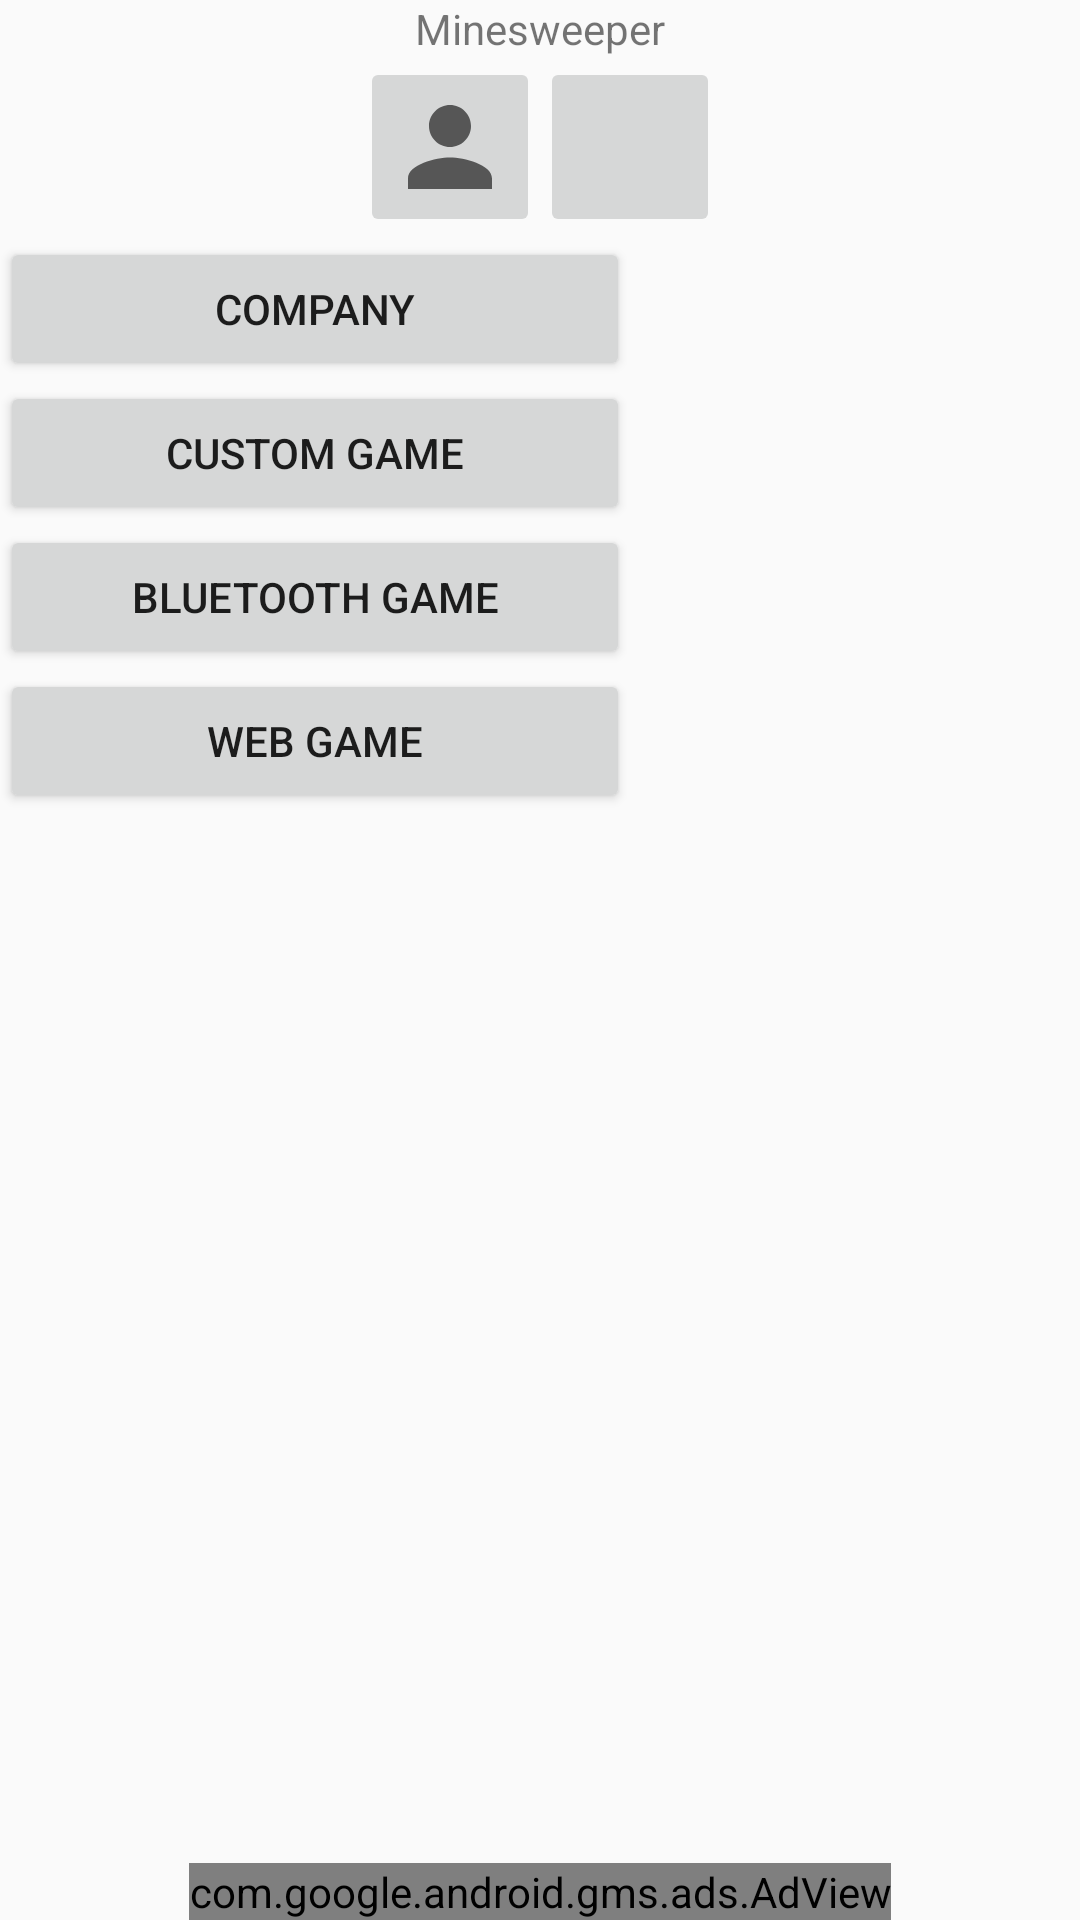

Write the Android layout XML for this screen, with the resource values it uses.
<!-- AndroidManifest.xml: application theme AppTheme -->
<!-- res/layout/activity_main.xml -->
<?xml version="1.0" encoding="utf-8"?>
<LinearLayout
    xmlns:android="http://schemas.android.com/apk/res/android"
    xmlns:tools="http://schemas.android.com/tools"
    style="?attr/background_layout"
    android:layout_width="match_parent"
    android:layout_height="match_parent"
    android:gravity="center"
    android:orientation="vertical"
    tools:context=".view.activity.MainActivity">

    <LinearLayout
        style="?attr/background_image_main"
        android:layout_width="match_parent"
        android:layout_height="0dp"
        android:layout_weight="1"
        android:orientation="vertical">

        <ScrollView
            android:layout_width="match_parent"
            android:layout_height="match_parent">

            <LinearLayout
                android:layout_width="match_parent"
                android:layout_height="wrap_content"
                android:orientation="vertical">


                <TextView
                    style="?attr/game_label"
                    android:layout_width="wrap_content"
                    android:layout_height="wrap_content"
                    android:layout_gravity="center"
                    android:text="@string/app_name" />

                <LinearLayout
                    android:layout_width="match_parent"
                    android:layout_height="wrap_content"
                    android:gravity="center">

                    <ImageButton
                        android:id="@+id/button_main_profile"
                        android:layout_width="60dp"
                        android:layout_height="60dp"
                        android:layout_gravity="center"
                        android:contentDescription="PROFILE"
                        style="?attr/main_button"
                        android:src="@drawable/ic_baseline_person_24" />

                    <ImageButton
                        android:id="@+id/button_main_themes"
                        android:layout_width="60dp"
                        android:layout_height="60dp"
                        android:layout_gravity="center"
                        android:contentDescription="THEMES"
                        style="?attr/main_button"
                        android:src="@drawable/ic_baseline_format_paint_24" />

                </LinearLayout>

                <Button
                    android:id="@+id/button_main_company"
                    style="?attr/main_button"
                    android:layout_width="210dp"
                    android:layout_height="wrap_content"
                    android:text="@string/company" />

                <Button
                    android:id="@+id/button_main_custom_game"
                    style="?attr/main_button"
                    android:layout_width="210dp"
                    android:layout_height="wrap_content"
                    android:text="@string/singleplayer" />

                <Button
                    android:id="@+id/button_main_bluetooth_game"
                    style="?attr/main_button"
                    android:layout_width="210dp"
                    android:layout_height="wrap_content"
                    android:text="@string/bluetooth_game" />

                <Button
                    android:id="@+id/button_main_bluetooth_game_back"
                    style="?attr/main_button"
                    android:visibility="gone"
                    android:layout_width="210dp"
                    android:layout_height="wrap_content"
                    android:text="@string/back" />

                <Button
                    android:id="@+id/button_main_bluetooth_game_client"
                    style="?attr/main_button"
                    android:layout_width="210dp"
                    android:visibility="gone"
                    android:layout_height="wrap_content"
                    android:text="@string/client" />

                <Button
                    android:id="@+id/button_main_bluetooth_game_server"
                    style="?attr/main_button"
                    android:layout_width="210dp"
                    android:visibility="gone"
                    android:layout_height="wrap_content"
                    android:text="@string/server" />

                <Button
                    android:id="@+id/button_main_web_game"
                    style="?attr/main_button"
                    android:layout_width="210dp"
                    android:layout_height="wrap_content"
                    android:text="@string/web_game" />
            </LinearLayout>
        </ScrollView>
    </LinearLayout>


    <com.google.android.gms.ads.AdView
        xmlns:ads="http://schemas.android.com/apk/res-auto"
        android:id="@+id/adView"
        android:layout_width="wrap_content"
        android:layout_height="wrap_content"
        ads:adSize="BANNER"
        ads:adUnitId="ca-app-pub-3940256099942544/6300978111"/>
</LinearLayout>
<!-- resources referenced by this layout -->
<resources>
  <!-- drawable ic_baseline_person_24 (drawable) -->
  <vector xmlns:android="http://schemas.android.com/apk/res/android"
      android:width="42dp"
      android:height="42dp"
      android:viewportWidth="24"
      android:viewportHeight="24"
      android:tint="?attr/colorControlNormal">
    <path
        android:fillColor="@android:color/white"
        android:pathData="M12,12c2.21,0 4,-1.79 4,-4s-1.79,-4 -4,-4 -4,1.79 -4,4 1.79,4 4,4zM12,14c-2.67,0 -8,1.34 -8,4v2h16v-2c0,-2.66 -5.33,-4 -8,-4z"/>
  </vector>
  <string name="app_name" translatable="false">Minesweeper</string>
  <string name="back">Back</string>
  <string name="bluetooth_game">Bluetooth game</string>
  <string name="client">Client</string>
  <string name="company">Company</string>
  <string name="server">Server</string>
  <string name="singleplayer">Custom game</string>
  <string name="web_game">Web game</string>
  <style name="AppTheme" parent="Theme.AppCompat.Light.DarkActionBar">
          
          <item name="colorPrimary">@color/colorPrimary</item>
          <item name="colorPrimaryDark">@color/colorPrimaryDark</item>
          <item name="colorAccent">@color/colorAccent</item>
      </style>
  <color name="colorPrimary">#999FA9</color>
  <color name="colorPrimaryDark">#363E43</color>
  <color name="colorAccent">#D7D7DD</color>
</resources>
